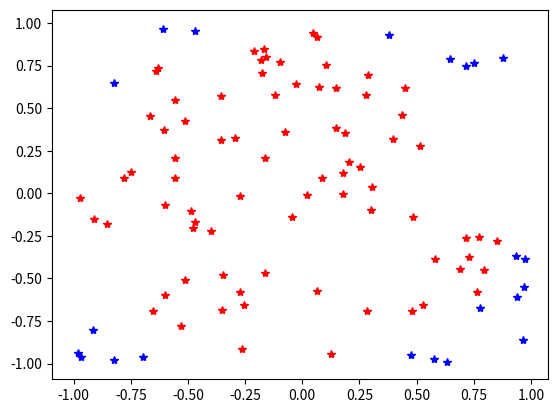

Reproduce this figure in Python.
# uppgift a

x = 0.5
y = 0.5
c = x**2+y**2
p = c**0.5
print (p)

# uppgift b 

x = 1
y = 1
c = x**2+y**2
p = c**0.5
print (p)

# uppgift c

x = 0.5
y = 0.5
c = x**2+y**2
p = c**0.5
print (p)

# uppgift d

import random as rnd 
import matplotlib.pyplot as plt 
for x in range (50):
    x = rnd.uniform(-1,1)
    y = rnd.uniform(-1,1)

    plt.plot (x,y)
plt.grid()
plt.show()

# uppgift e
import random as rnd 
for x in range (100):
    x = rnd.uniform(-1,1)
    y = rnd.uniform(-1,1)
    if x**2+y**2 <=1: print (x)

# hade 26 punkter utanför och 24 innanför altså 24/50 = 0.48

# uppgift f

i = 0.48 *4
print (i)
# fick efter 1.92 eftersom den håller samma mönster
# så att gångra svaret med 4 är = att gångra antal kast

# uppgift g
import random as rnd 
import matplotlib.pyplot as plt 
for x in range (100):
    x = rnd.uniform(-1,1)
    y = rnd.uniform(-1,1)
    if x**2+y**2 <=1:
      plt.plot (x,y, '*r')
    else: 
      plt.plot (x,y, '*b')
plt.grid()
plt.show()

# ju större radie = mer kast utanför, fler kast följer samma mönster 
# med hur många pillar som hamnar innanför och utanför.